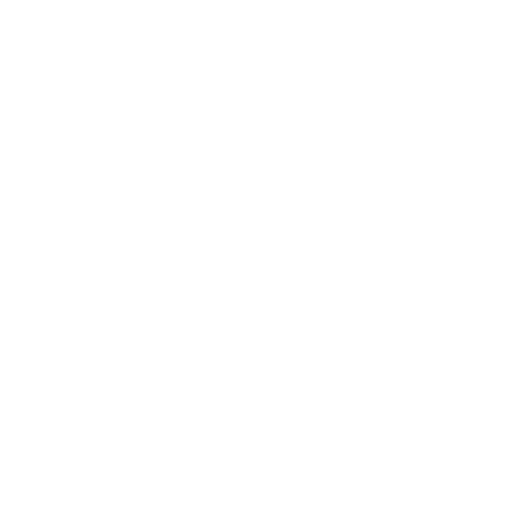
t = 0.00 s
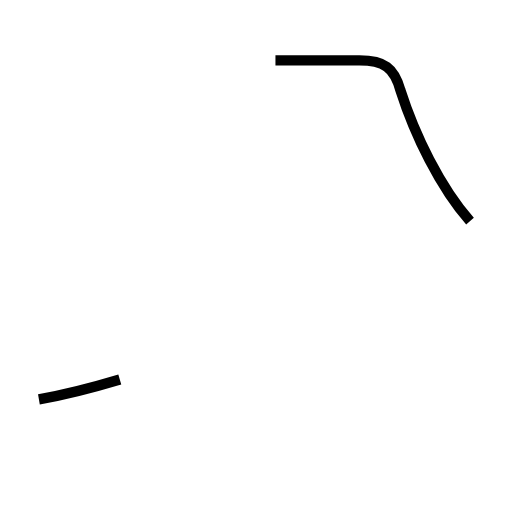
t = 1.09 s
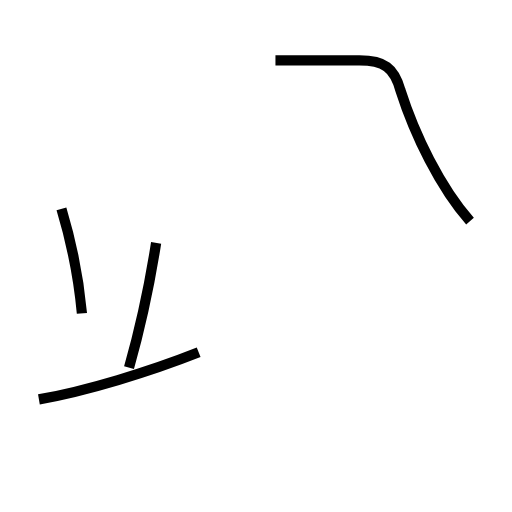
t = 2.02 s
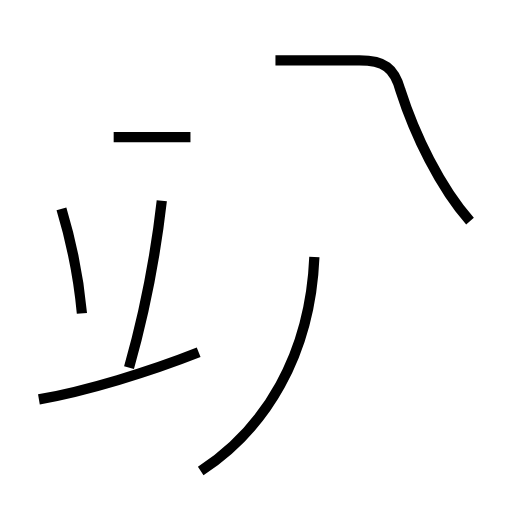
t = 3.11 s
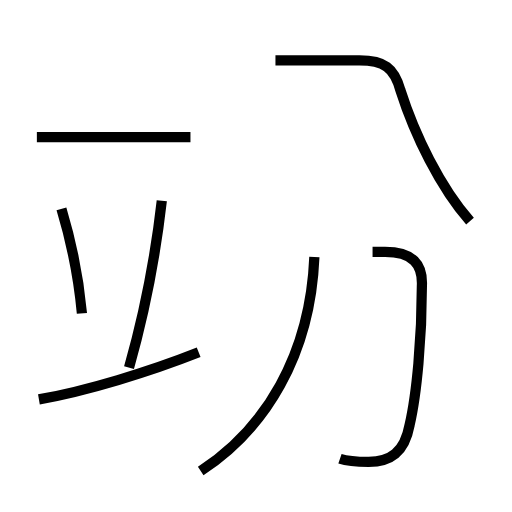
t = 4.22 s
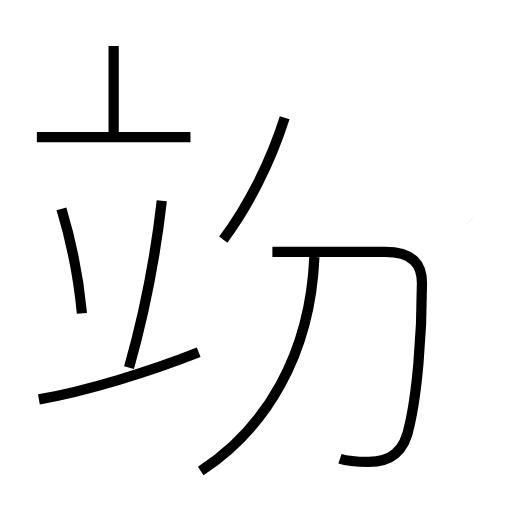
t = 5.18 s

The animated SVG that drew these frames (rendered in a browser with its animation timeline set to each time). Animation: 9 SMIL elements (animate=9); one cycle of 5.18 s.

<?xml version='1.0' encoding='utf-8'?>
<svg viewBox="0.0 -6.0 50.0 50.0" version="1.1" xmlns="http://www.w3.org/2000/svg"><rect x="-1000" y="-1000" width="2000" height="2000" stroke="white" fill="white" /><g style="fill:none;stroke:#000000;stroke-width:1"><path d="M 45.9 -22.4 C 43.0 -25.7 40.5 -30.8 39.1 -35.2 C 38.5 -37.4 37.5 -38.1 35.1 -38.1 L 26.9 -38.1 " transform="translate(0.0 38.0)" stroke-dasharray="28.263008312042984" stroke-dashoffset="28.263008312042984"><animate attributeName="stroke-dashoffset" from="28.263008312042984" to="0" dur="0.8478902493612895s" begin="0s; anim_end.end" fill="freeze" id="anim0" /></path><path d="M 3.8 -5.0 C 8.4 -5.8 14.6 -7.7 19.4 -9.6 " transform="translate(0.0 38.0)" stroke-dasharray="16.288171668212655" stroke-dashoffset="16.288171668212655"><animate attributeName="stroke-dashoffset" from="16.288171668212655" to="0" dur="0.48864515004637965s" begin="anim0.end" fill="freeze" id="anim1" /></path><path d="M 8.0 -13.4 C 7.7 -16.7 6.9 -20.6 6.0 -23.6 " transform="translate(0.0 38.0)" stroke-dasharray="10.40977832541638" stroke-dashoffset="10.40977832541638"><animate attributeName="stroke-dashoffset" from="10.40977832541638" to="0" dur="0.31229334976249135s" begin="anim1.end" fill="freeze" id="anim2" /></path><path d="M 12.6 -8.1 C 14.1 -13.4 15.2 -19.1 15.8 -24.4 " transform="translate(0.0 38.0)" stroke-dasharray="16.628907086166322" stroke-dashoffset="16.628907086166322"><animate attributeName="stroke-dashoffset" from="16.628907086166322" to="0" dur="0.4988672125849896s" begin="anim2.end" fill="freeze" id="anim3" /></path><path d="M 19.6 2.0 C 25.9 -2.1 30.3 -9.3 30.7 -18.9 " transform="translate(0.0 38.0)" stroke-dasharray="24.610896067488476" stroke-dashoffset="24.610896067488476"><animate attributeName="stroke-dashoffset" from="24.610896067488476" to="0" dur="0.7383268820246542s" begin="anim3.end" fill="freeze" id="anim4" /></path><path d="M 18.6 -30.6 L 3.6 -30.6 " transform="translate(0.0 38.0)" stroke-dasharray="15.000000000000002" stroke-dashoffset="15.000000000000002"><animate attributeName="stroke-dashoffset" from="15.000000000000002" to="0" dur="0.45s" begin="anim4.end" fill="freeze" id="anim5" /></path><path d="M 33.2 0.8 C 34.1 1.1 35.0 1.1 36.0 1.1 C 38.1 1.1 39.5 0.2 40.0 -2.5 C 40.7 -5.5 41.2 -11.0 41.2 -16.1 C 41.3 -18.2 40.3 -19.4 37.6 -19.4 L 26.6 -19.4 " transform="translate(0.0 38.0)" stroke-dasharray="39.16767742164777" stroke-dashoffset="39.16767742164777"><animate attributeName="stroke-dashoffset" from="39.16767742164777" to="0" dur="1.175030322649433s" begin="anim5.end" fill="freeze" id="anim6" /></path><path d="M 11.1 -30.6 L 11.1 -39.5 " transform="translate(0.0 38.0)" stroke-dasharray="8.899999999999999" stroke-dashoffset="8.899999999999999"><animate attributeName="stroke-dashoffset" from="8.899999999999999" to="0" dur="0.26699999999999996s" begin="anim6.end" fill="freeze" id="anim7" /></path><path d="M 21.8 -20.6 C 24.2 -23.8 26.4 -28.1 27.8 -32.5" transform="translate(0.0 38.0)" stroke-dasharray="13.385764555466576" stroke-dashoffset="13.385764555466576"><animate attributeName="stroke-dashoffset" from="13.385764555466576" to="0" dur="0.40157293666399724s" begin="anim7.end" fill="freeze" id="anim_end" /></path></g></svg>
